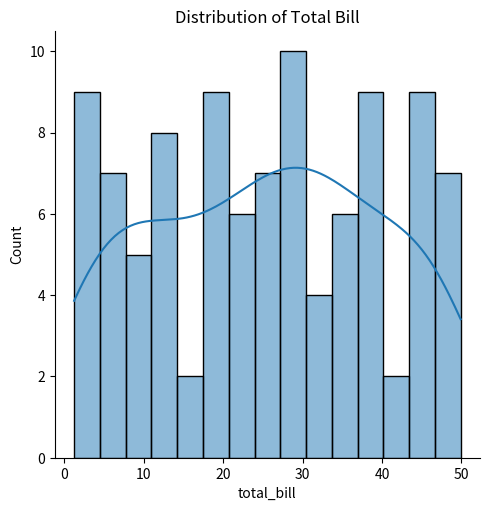
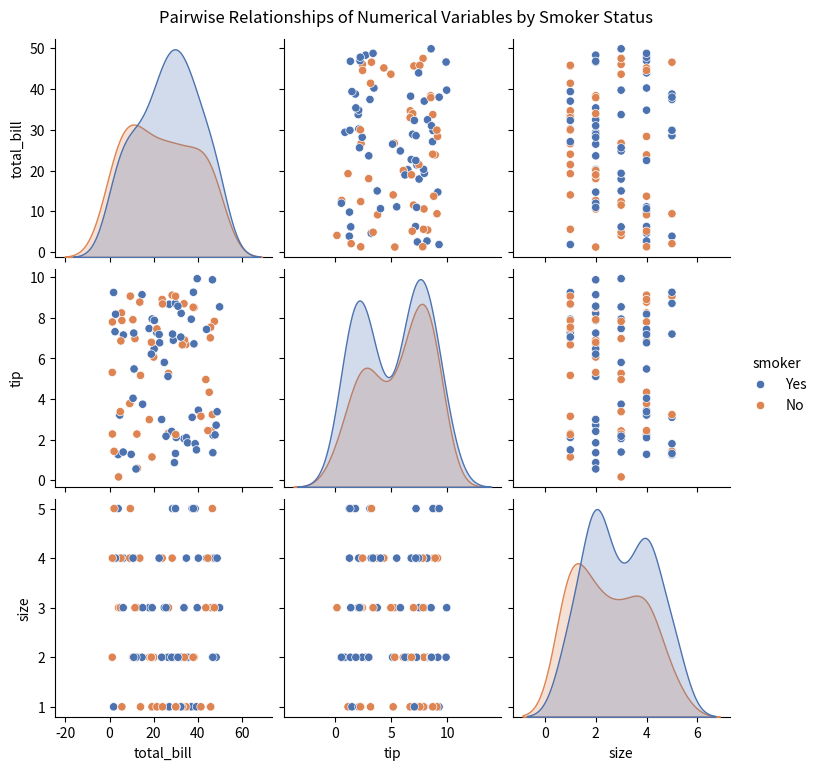
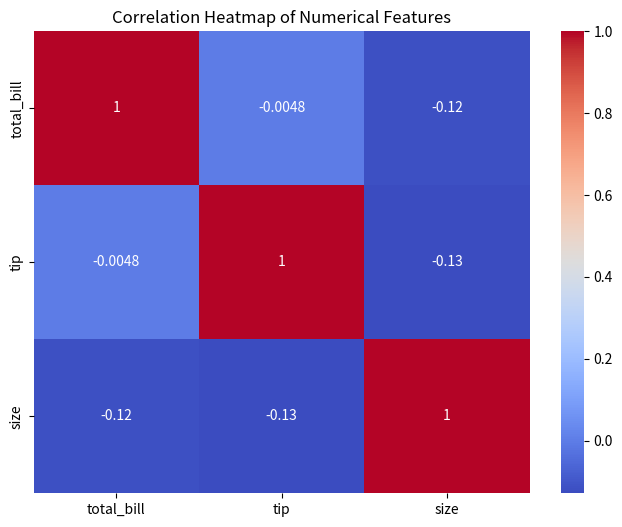

Reproduce these figures in Python, in order.
import seaborn as sns
import matplotlib.pyplot as plt
import pandas as pd
import numpy as np

data = {'total_bill': np.random.rand(100) * 50,
            'tip': np.random.rand(100) * 10,
            'smoker': np.random.choice(['Yes', 'No'], 100),
            'day': np.random.choice(['Thur', 'Fri', 'Sat', 'Sun'], 100),
            'size': np.random.randint(1, 6, 100)}

df = pd.DataFrame(data)

print("Dataset loaded successfully. First 5 rows:")

print(df.head())
print("\n")

print("1. Creating a Distribution Plot (total_bill) with KDE overlay...")

sns.displot(df, x="total_bill", kde=True, bins=15)
plt.title("Distribution of Total Bill")
plt.show()
print("\n")

print("2. Creating a Pair Plot of numerical variables...")

sns.pairplot(df, hue="smoker", palette="deep")
plt.suptitle("Pairwise Relationships of Numerical Variables by Smoker Status", y=1.02)
plt.show()
print("\n")

print("3. Creating a Heatmap of the correlation matrix...")

numeric_df = df.select_dtypes(include=[np.number])
corr = numeric_df.corr()

plt.figure(figsize=(8, 6))
sns.heatmap(corr, annot=True, cmap="coolwarm")
plt.title("Correlation Heatmap of Numerical Features")
plt.show()